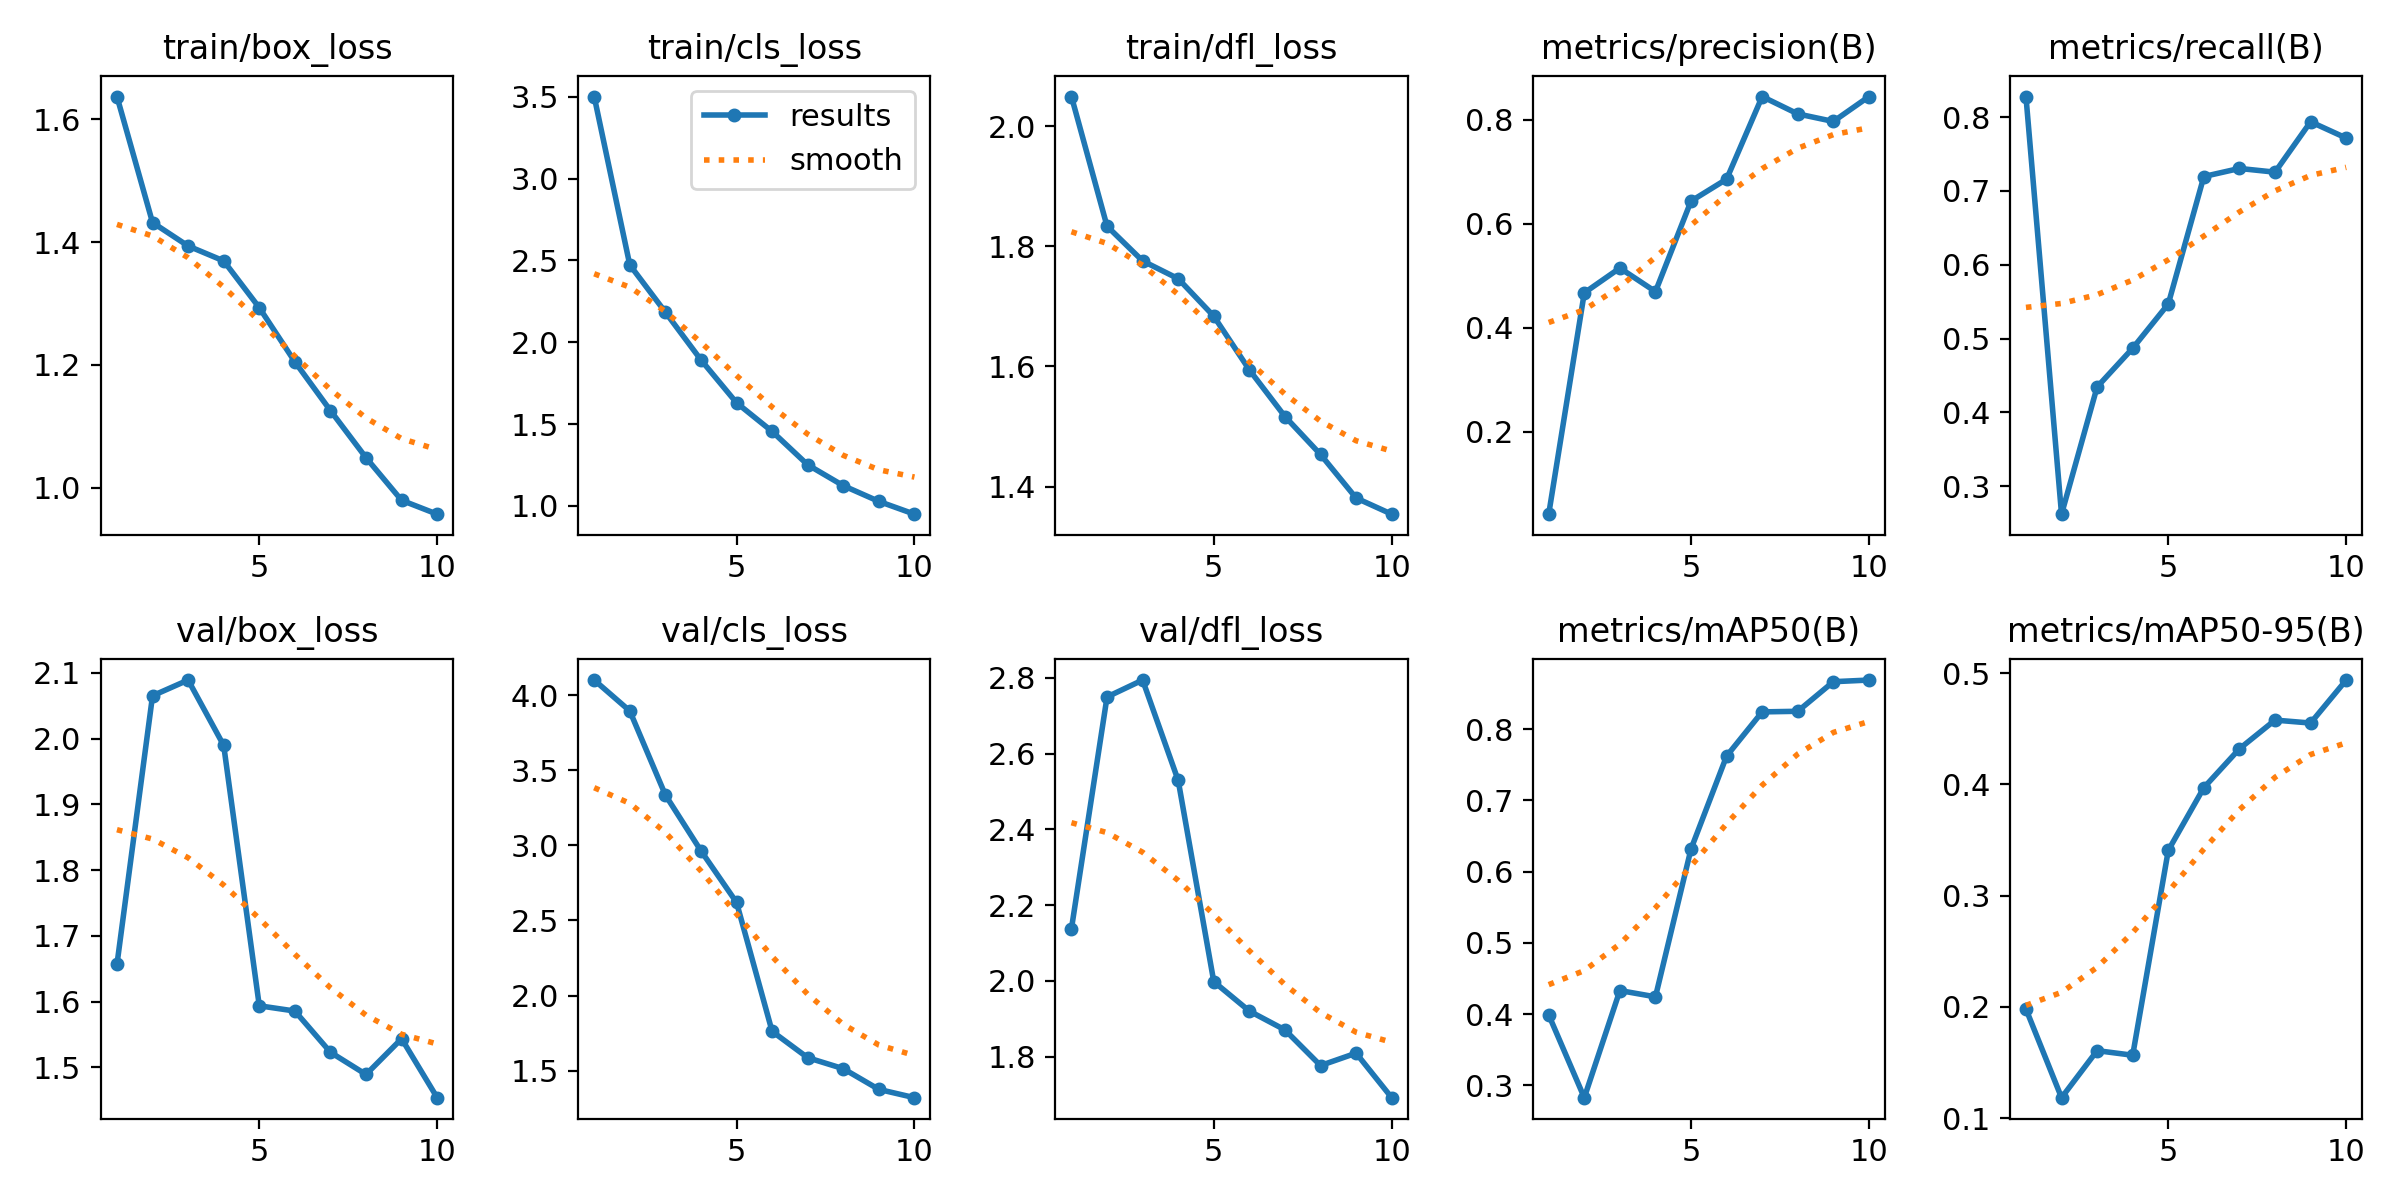

The file beside this chart, header and first rows:
epoch, time, train/box_loss, train/cls_loss, train/dfl_loss, metrics/precision(B), metrics/recall(B), metrics/mAP50(B), metrics/mAP50-95(B), val/box_loss, val/cls_loss, val/dfl_loss, lr/pg0, lr/pg1, lr/pg2
1, 15.05, 1.637, 3.502, 2.05, 0.04084, 0.8277, 0.3988, 0.1981, 1.657, 4.101, 2.138, 0.0004662, 0.0004662, 0.0004662
2, 27.62, 1.432, 2.473, 1.834, 0.4669, 0.2622, 0.2826, 0.1185, 2.065, 3.895, 2.749, 0.0008492, 0.0008492, 0.0008492
3, 40.14, 1.394, 2.184, 1.776, 0.5147, 0.4345, 0.433, 0.1607, 2.089, 3.335, 2.794, 0.001138, 0.001138, 0.001138
4, 52.57, 1.369, 1.892, 1.746, 0.4693, 0.4869, 0.4242, 0.1566, 1.99, 2.964, 2.529, 0.001005, 0.001005, 0.001005
5, 65.02, 1.293, 1.63, 1.684, 0.6435, 0.5468, 0.6318, 0.3407, 1.594, 2.62, 1.998, 0.0008631, 0.0008631, 0.0008631
6, 77.95, 1.205, 1.455, 1.594, 0.6858, 0.7194, 0.7622, 0.3971, 1.586, 1.762, 1.92, 0.0007216, 0.0007216, 0.0007216
7, 91.14, 1.126, 1.251, 1.517, 0.8449, 0.7303, 0.8242, 0.432, 1.523, 1.586, 1.87, 0.0005802, 0.0005802, 0.0005802
8, 105.1, 1.049, 1.123, 1.453, 0.8115, 0.7253, 0.825, 0.4578, 1.489, 1.513, 1.776, 0.0004387, 0.0004387, 0.0004387
9, 118.5, 0.9797, 1.027, 1.381, 0.7969, 0.7935, 0.8666, 0.4552, 1.544, 1.375, 1.809, 0.0002972, 0.0002972, 0.0002972
10, 131.4, 0.9571, 0.9488, 1.354, 0.8448, 0.7715, 0.8689, 0.4938, 1.454, 1.32, 1.692, 0.0001558, 0.0001558, 0.0001558
